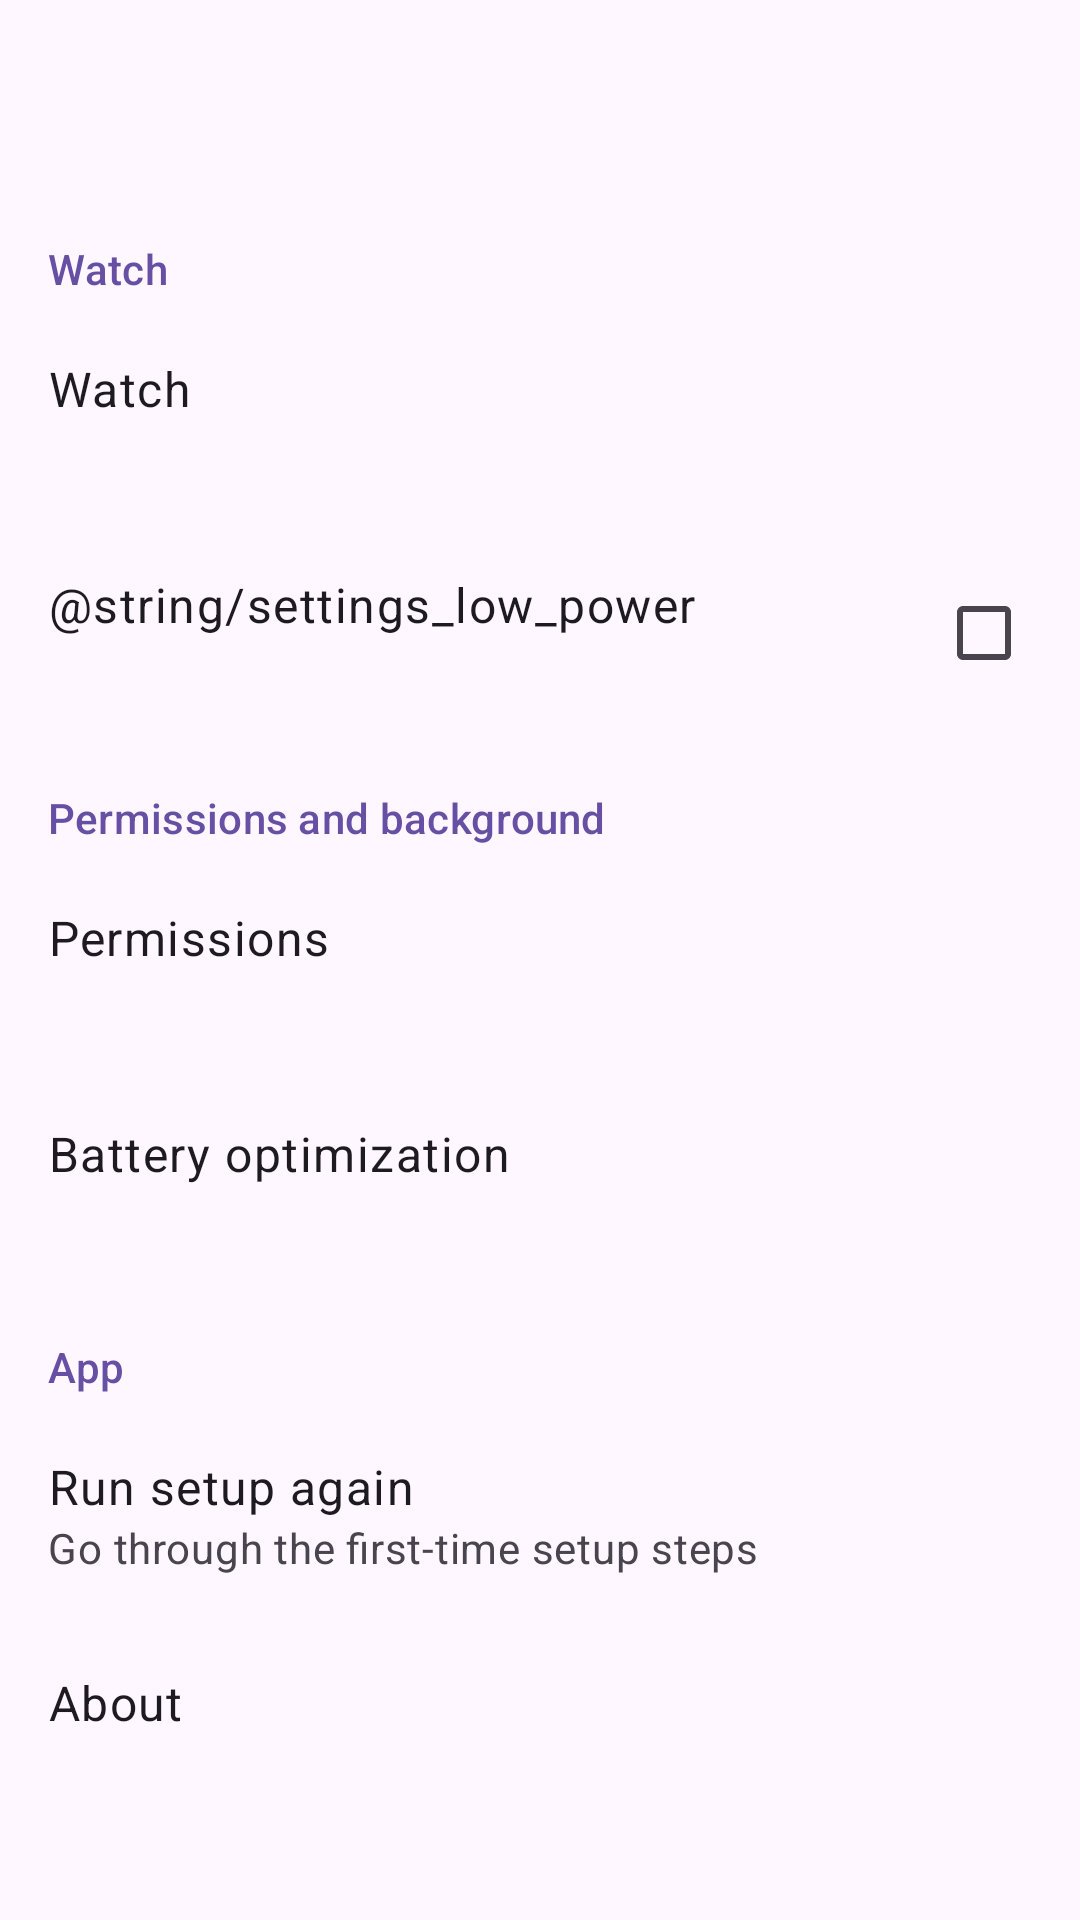

Reconstruct the res/layout file that produces this screen, plus the resources it refers to.
<!-- AndroidManifest.xml: application theme Theme.OlleeTasker -->
<!-- res/layout/activity_settings.xml -->
<?xml version="1.0" encoding="utf-8"?>
<LinearLayout xmlns:android="http://schemas.android.com/apk/res/android"
    android:layout_width="match_parent"
    android:layout_height="match_parent"
    android:fitsSystemWindows="true"
    android:orientation="vertical">

    <com.google.android.material.appbar.MaterialToolbar
        android:id="@+id/toolbar"
        android:layout_width="match_parent"
        android:layout_height="?attr/actionBarSize" />

    <ScrollView
        android:layout_width="match_parent"
        android:layout_height="0dp"
        android:layout_weight="1">

        <LinearLayout
            android:layout_width="match_parent"
            android:layout_height="wrap_content"
            android:orientation="vertical">

            <TextView
                android:layout_width="wrap_content"
                android:layout_height="wrap_content"
                android:paddingHorizontal="16dp"
                android:paddingTop="16dp"
                android:paddingBottom="4dp"
                android:text="@string/settings_section_watch"
                android:textAppearance="?attr/textAppearanceLabelLarge"
                android:textColor="?attr/colorPrimary" />

            <LinearLayout
                android:id="@+id/row_watch"
                android:layout_width="match_parent"
                android:layout_height="wrap_content"
                android:background="?attr/selectableItemBackground"
                android:minHeight="72dp"
                android:gravity="center_vertical"
                android:orientation="vertical"
                android:paddingHorizontal="16dp"
                android:paddingVertical="12dp">

                <TextView
                    android:layout_width="wrap_content"
                    android:layout_height="wrap_content"
                    android:text="@string/settings_watch"
                    android:textAppearance="?attr/textAppearanceBodyLarge" />

                <TextView
                    android:id="@+id/summary_watch"
                    android:layout_width="wrap_content"
                    android:layout_height="wrap_content"
                    android:textAppearance="?attr/textAppearanceBodyMedium"
                    android:textColor="?attr/colorOnSurfaceVariant" />
            </LinearLayout>

            <LinearLayout
                android:id="@+id/row_low_power"
                android:layout_width="match_parent"
                android:layout_height="wrap_content"
                android:background="?attr/selectableItemBackground"
                android:minHeight="72dp"
                android:gravity="center_vertical"
                android:orientation="horizontal"
                android:paddingStart="16dp"
                android:paddingEnd="8dp"
                android:paddingVertical="12dp">

                <LinearLayout
                    android:layout_width="0dp"
                    android:layout_height="wrap_content"
                    android:layout_weight="1"
                    android:orientation="vertical">

                    <TextView
                        android:layout_width="wrap_content"
                        android:layout_height="wrap_content"
                        android:text="@string/settings_low_power"
                        android:textAppearance="?attr/textAppearanceBodyLarge" />

                    <TextView
                        android:id="@+id/summary_low_power"
                        android:layout_width="wrap_content"
                        android:layout_height="wrap_content"
                        android:textAppearance="?attr/textAppearanceBodyMedium"
                        android:textColor="?attr/colorOnSurfaceVariant" />
                </LinearLayout>

                <com.google.android.material.checkbox.MaterialCheckBox
                    android:id="@+id/low_power"
                    android:layout_width="wrap_content"
                    android:layout_height="wrap_content"
                    android:clickable="false"
                    android:contentDescription="@string/settings_low_power"
                    android:focusable="false" />
            </LinearLayout>

            <TextView
                android:layout_width="wrap_content"
                android:layout_height="wrap_content"
                android:paddingHorizontal="16dp"
                android:paddingTop="16dp"
                android:paddingBottom="4dp"
                android:text="@string/settings_section_background"
                android:textAppearance="?attr/textAppearanceLabelLarge"
                android:textColor="?attr/colorPrimary" />

            <LinearLayout
                android:id="@+id/row_permissions"
                android:layout_width="match_parent"
                android:layout_height="wrap_content"
                android:background="?attr/selectableItemBackground"
                android:minHeight="72dp"
                android:gravity="center_vertical"
                android:orientation="vertical"
                android:paddingHorizontal="16dp"
                android:paddingVertical="12dp">

                <TextView
                    android:layout_width="wrap_content"
                    android:layout_height="wrap_content"
                    android:text="@string/settings_permissions"
                    android:textAppearance="?attr/textAppearanceBodyLarge" />

                <TextView
                    android:id="@+id/summary_permissions"
                    android:layout_width="wrap_content"
                    android:layout_height="wrap_content"
                    android:textAppearance="?attr/textAppearanceBodyMedium"
                    android:textColor="?attr/colorOnSurfaceVariant" />
            </LinearLayout>

            <LinearLayout
                android:id="@+id/row_battery"
                android:layout_width="match_parent"
                android:layout_height="wrap_content"
                android:background="?attr/selectableItemBackground"
                android:minHeight="72dp"
                android:gravity="center_vertical"
                android:orientation="vertical"
                android:paddingHorizontal="16dp"
                android:paddingVertical="12dp">

                <TextView
                    android:layout_width="wrap_content"
                    android:layout_height="wrap_content"
                    android:text="@string/settings_battery"
                    android:textAppearance="?attr/textAppearanceBodyLarge" />

                <TextView
                    android:id="@+id/summary_battery"
                    android:layout_width="wrap_content"
                    android:layout_height="wrap_content"
                    android:textAppearance="?attr/textAppearanceBodyMedium"
                    android:textColor="?attr/colorOnSurfaceVariant" />
            </LinearLayout>

            <TextView
                android:layout_width="wrap_content"
                android:layout_height="wrap_content"
                android:paddingHorizontal="16dp"
                android:paddingTop="16dp"
                android:paddingBottom="4dp"
                android:text="@string/settings_section_app"
                android:textAppearance="?attr/textAppearanceLabelLarge"
                android:textColor="?attr/colorPrimary" />

            <LinearLayout
                android:id="@+id/row_setup"
                android:layout_width="match_parent"
                android:layout_height="wrap_content"
                android:background="?attr/selectableItemBackground"
                android:minHeight="72dp"
                android:gravity="center_vertical"
                android:orientation="vertical"
                android:paddingHorizontal="16dp"
                android:paddingVertical="12dp">

                <TextView
                    android:layout_width="wrap_content"
                    android:layout_height="wrap_content"
                    android:text="@string/settings_run_setup"
                    android:textAppearance="?attr/textAppearanceBodyLarge" />

                <TextView
                    android:layout_width="wrap_content"
                    android:layout_height="wrap_content"
                    android:text="@string/settings_run_setup_summary"
                    android:textAppearance="?attr/textAppearanceBodyMedium"
                    android:textColor="?attr/colorOnSurfaceVariant" />
            </LinearLayout>

            <LinearLayout
                android:id="@+id/row_about"
                android:layout_width="match_parent"
                android:layout_height="wrap_content"
                android:minHeight="72dp"
                android:gravity="center_vertical"
                android:orientation="vertical"
                android:paddingHorizontal="16dp"
                android:paddingVertical="12dp">

                <TextView
                    android:layout_width="wrap_content"
                    android:layout_height="wrap_content"
                    android:text="@string/settings_about"
                    android:textAppearance="?attr/textAppearanceBodyLarge" />

                <TextView
                    android:id="@+id/summary_about"
                    android:layout_width="wrap_content"
                    android:layout_height="wrap_content"
                    android:textAppearance="?attr/textAppearanceBodyMedium"
                    android:textColor="?attr/colorOnSurfaceVariant" />
            </LinearLayout>
        </LinearLayout>
    </ScrollView>
</LinearLayout>
<!-- resources referenced by this layout -->
<resources>
  <string name="settings_about">About</string>
  <string name="settings_battery">Battery optimization</string>
  <string name="settings_permissions">Permissions</string>
  <string name="settings_run_setup">Run setup again</string>
  <string name="settings_run_setup_summary">Go through the first-time setup steps</string>
  <string name="settings_section_app">App</string>
  <string name="settings_section_background">Permissions and background</string>
  <string name="settings_section_watch">Watch</string>
  <string name="settings_watch">Watch</string>
  <style name="Theme.OlleeTasker" parent="Theme.Material3.DayNight.NoActionBar" />
</resources>
